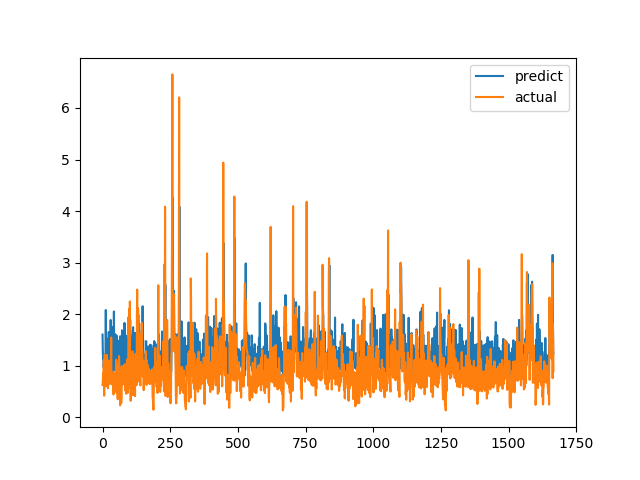

Values plotted in this chart, from the file beside it:
predict, actual
1.603, 0.6238
1.289, 0.6915
1.125, 0.8558
1.223, 0.7094
0.9706, 1.015
1.037, 1.116
1.215, 0.4183
0.9292, 1.002
1.006, 1.219
1.124, 1.143
1.124, 0.6528
0.9304, 0.6747
2.08, 0.601
0.9269, 0.6695
1.329, 0.6538
1.248, 0.7814
1.299, 1.206
1.523, 0.8469
1.251, 0.8286
1.355, 0.6482
1.421, 0.5624
1.094, 0.7183
1.107, 1.1
1.654, 0.9542
1.098, 0.729
1.389, 0.6694
1.372, 0.8631
1.483, 0.6465
1.103, 0.8223
1.349, 0.9236
1.887, 0.8301
1.32, 1.067
1.236, 1.546
1.228, 0.6827
1.028, 0.6386
1.753, 0.6464
0.7423, 0.6881
1.113, 0.7274
1.095, 0.65
1.05, 0.8694
0.933, 0.4409
1.347, 0.4519
2.053, 0.7575
1.329, 0.4952
1.254, 0.6851
0.9318, 0.7244
1.396, 0.8654
1.61, 0.74
0.9012, 0.8071
1.146, 0.8204
1.134, 1.114
0.9295, 1.109
1.583, 0.4751
1.094, 1.039
1.434, 0.9458
1.051, 0.7878
1.259, 0.3505
0.8922, 0.9368
0.9566, 0.9868
1.052, 0.647
... 1,607 more rows
